5-way image classification set "data_for_modeling" from GitHub (zach-merritt/weedeater); label vocabulary: dirt, marigold, morning glory, pea, radish.

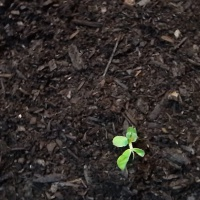
Label: pea

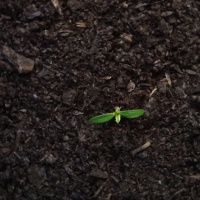
Label: marigold

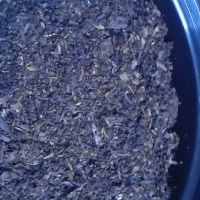
Label: dirt

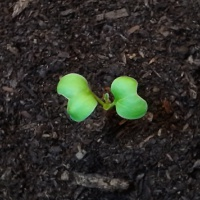
Label: radish

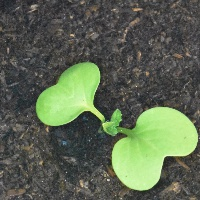
Label: radish

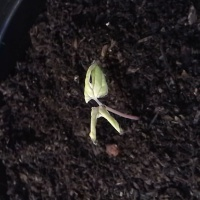
Label: morning glory
